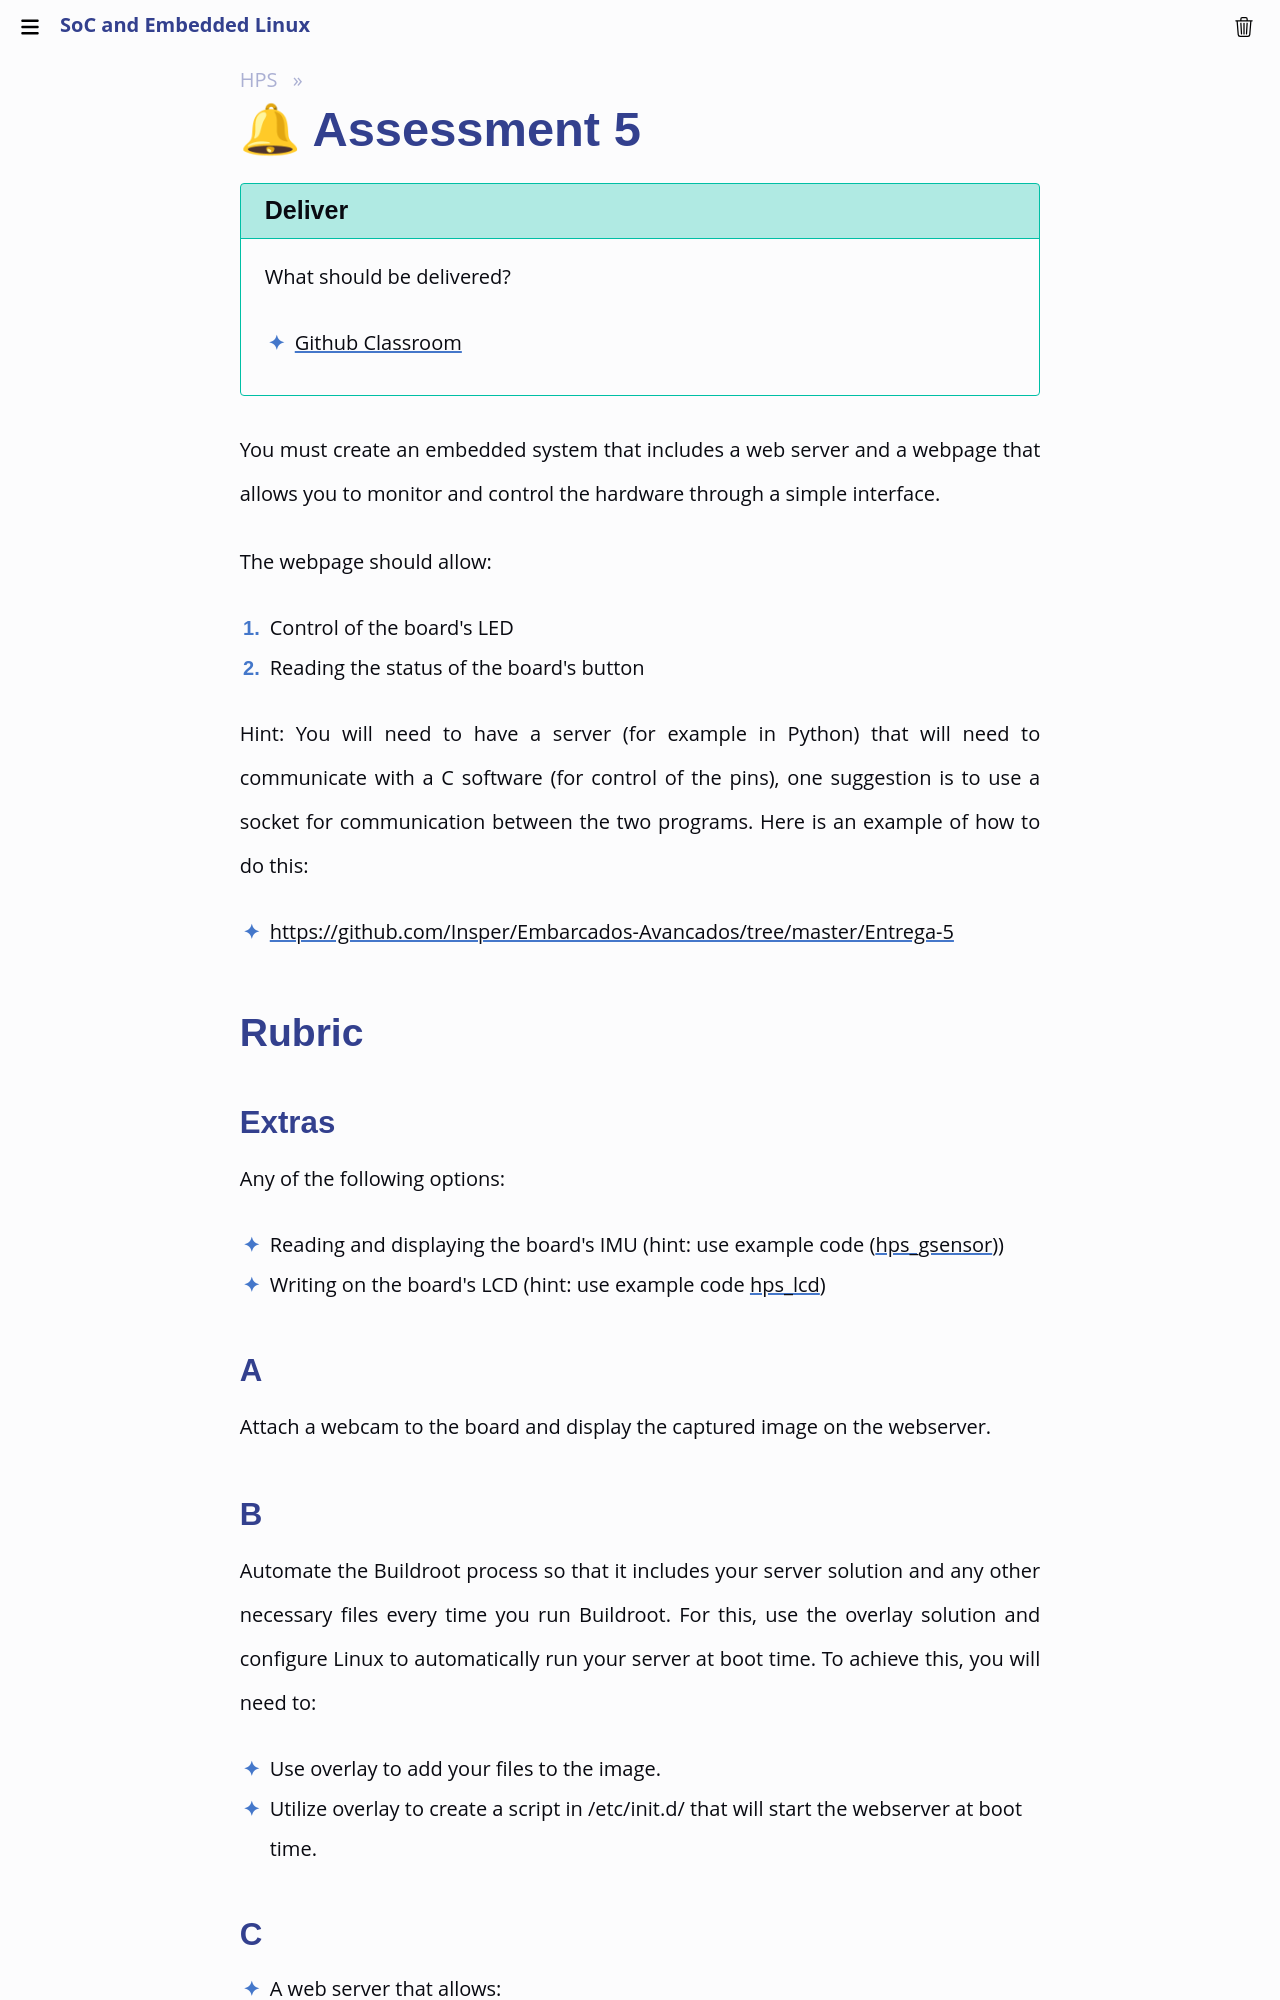

repository: Insper/Embarcados-Avancados · page: Entrega-5/index.html · generator: mkdocs

# 🔔 Assessment 5

!!! tip "Deliver"
    What should be delivered?
    
    - **DeadLine:** {{entrega_3_deadline}}
    - [Github Classroom]({{entrega_3_classroom}})
    - [Google forms]({{entrega_forms}})


You must create an embedded system that includes a web server and a webpage that allows you to monitor and control the hardware through a simple interface.

The webpage should allow:

1. Control of the board's LED
1. Reading the status of the board's button

Hint: You will need to have a server (for example in Python) that will need to communicate with a C software (for control of the pins), one suggestion is to use a socket for communication between the two programs. Here is an example of how to do this:

- https://github.com/Insper/Embarcados-Avancados/tree/master/Entrega-5

## Rubric

### Extras

Any of the following options:


- Reading and displaying the board's IMU (hint: use example code ([hps_gsensor](https://github.com/Insper/DE10-Standard-v.1.3.0-SystemCD/tree/master/Demonstration/SoC/hps_gsensor)))
- Writing on the board's LCD (hint: use example code [hps_lcd](https://github.com/Insper/DE10-Standard-v.1.3.0-SystemCD/tree/master/Demonstration/SoC/hps_lcd))

### A

Attach a webcam to the board and display the captured image on the webserver.
